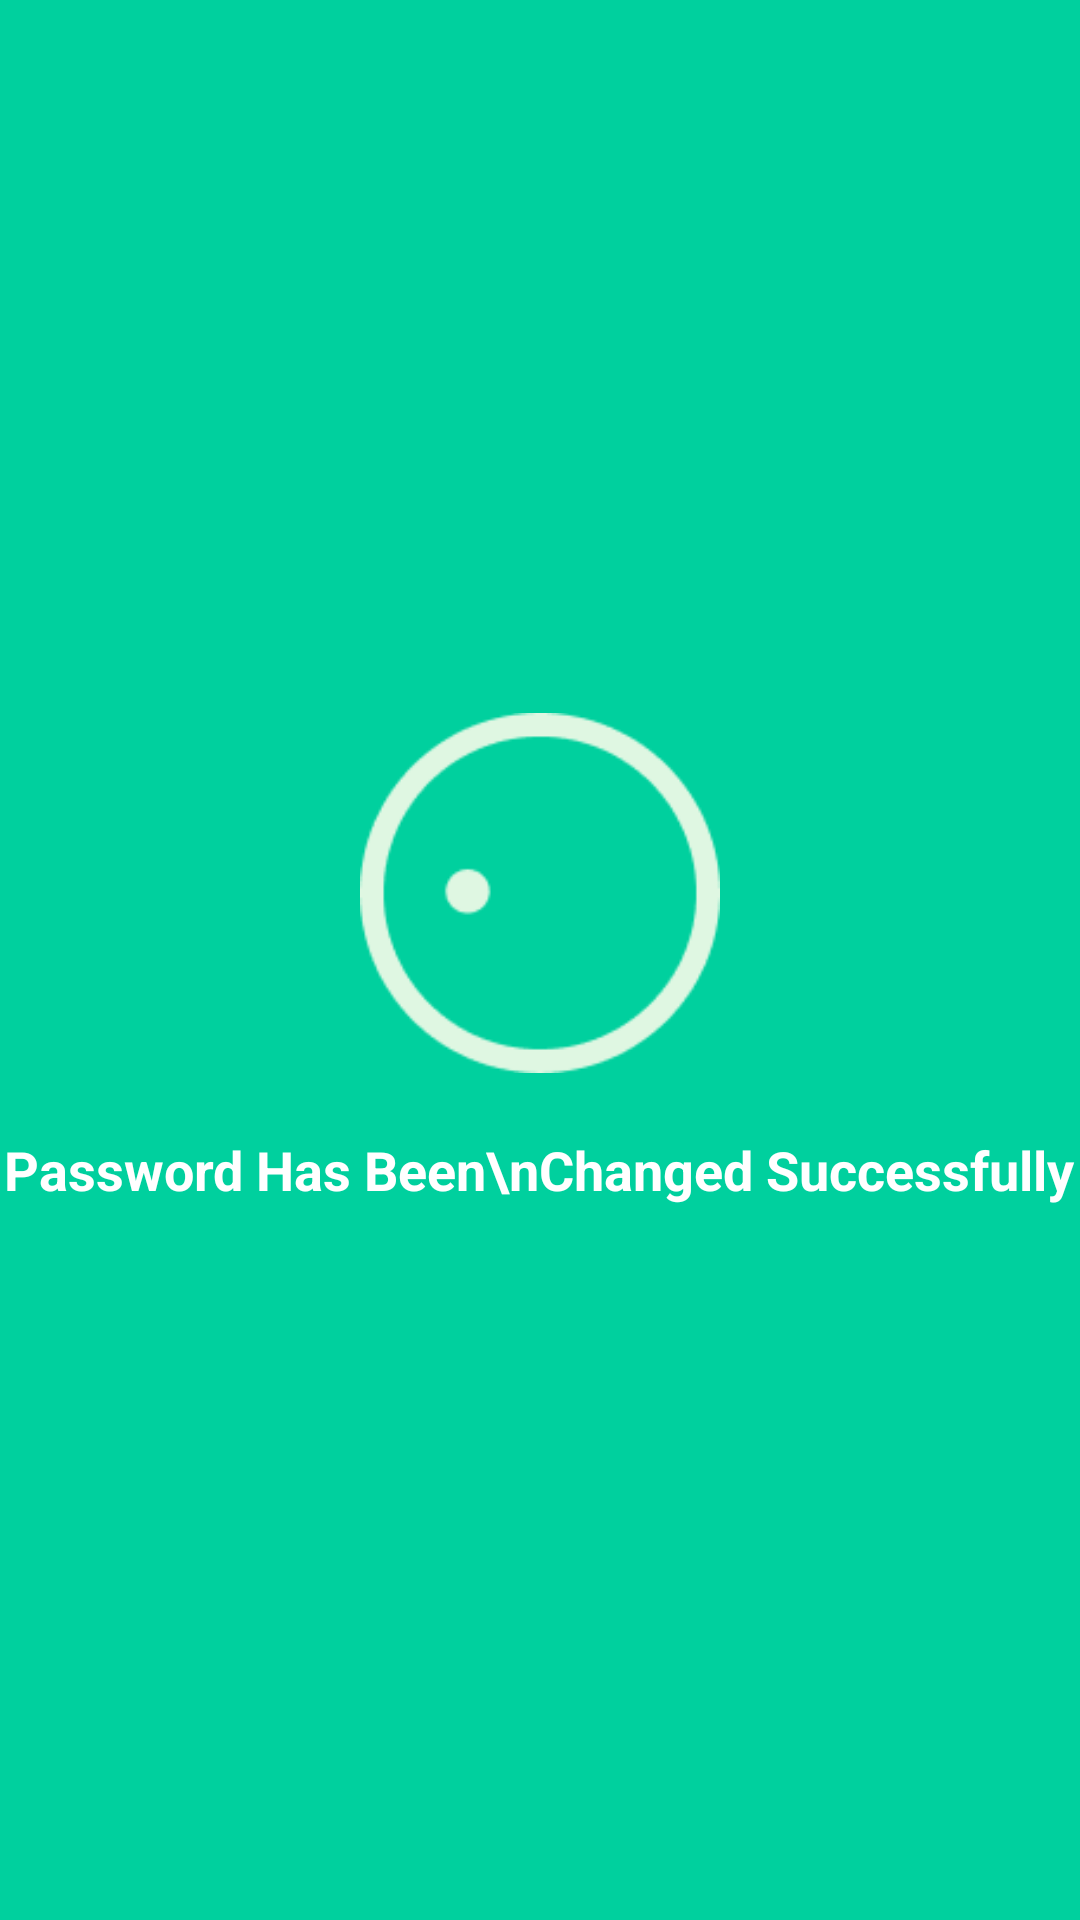

Layout XML and referenced resources for this Android screen:
<!-- AndroidManifest.xml: application theme Theme.BudgetBuddyorg -->
<!-- res/layout/activity_confirm.xml -->
<?xml version="1.0" encoding="utf-8"?>
<LinearLayout xmlns:android="http://schemas.android.com/apk/res/android"
    android:layout_width="match_parent"
    android:layout_height="match_parent"
    android:background="#00D09E"
    android:gravity="center"
    android:orientation="vertical">

    
    <ImageView
        android:id="@+id/successIcon"
        android:layout_width="120dp"
        android:layout_height="120dp"
        android:src="@drawable/ic_check_progress"
        android:layout_gravity="center"
        android:contentDescription="Success Icon" />

    
    <TextView
        android:id="@+id/tvSuccessMessage"
        android:layout_width="wrap_content"
        android:layout_height="wrap_content"
        android:text="Password Has Been\nChanged Successfully"
        android:textColor="@android:color/white"
        android:textSize="18sp"
        android:textStyle="bold"
        android:gravity="center"
        android:layout_marginTop="20dp"/>
</LinearLayout>
<!-- resources referenced by this layout -->
<resources>
  <!-- drawable ic_check_progress: png bitmap (drawable, 4248 bytes) -->
  <style name="Theme.BudgetBuddyorg" parent="Base.Theme.BudgetBuddyorg" />
  <style name="Base.Theme.BudgetBuddyorg" parent="Theme.Material3.DayNight.NoActionBar">
          
          
      </style>
</resources>
